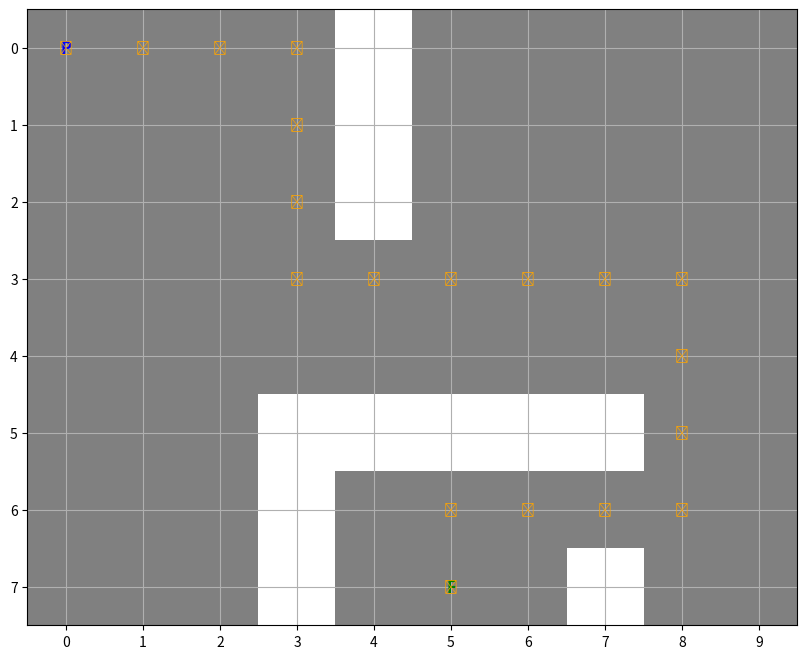
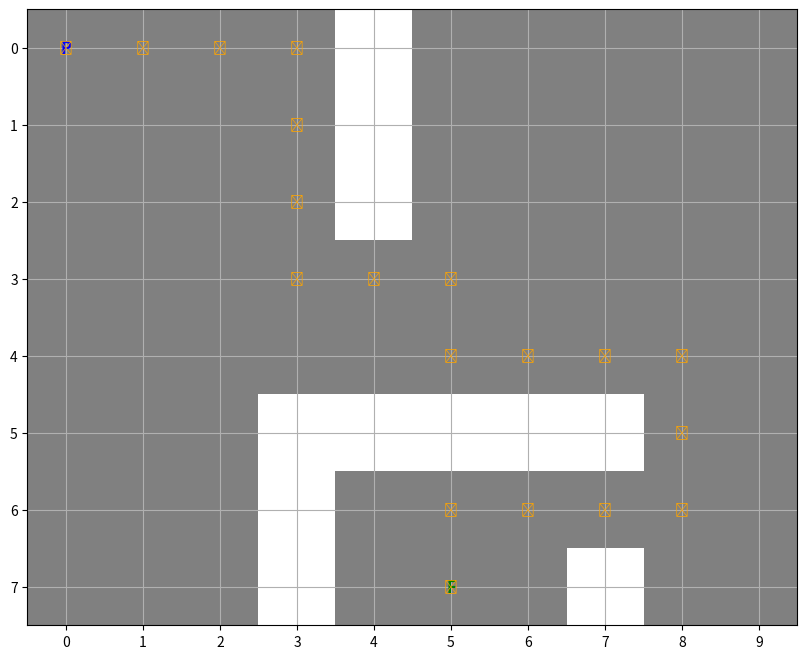

Reproduce these figures in Python, in order.
import numpy as np
import matplotlib.pyplot as plt
from collections import deque
import heapq
import math
import time

# Визначення світу (матриця)
world = [
    [0, 0, 0, 0, float('inf'), 0, 0, 0, 0, 0],
    [0, 0, 0, 0, float('inf'), 0, 0, 0, 0, 0],
    [0, 0, 0, 0, float('inf'), 0, 0, 0, 0, 0],
    [0, 0, 0, 0, 0, 0, 0, 0, 0, 0],
    [0, 0, 0, 0, 0, 0, 0, 0, 0, 0],
    [0, 0, 0, float('inf'), float('inf'), float('inf'), float('inf'), float('inf'), 0, 0],
    [0, 0, 0, float('inf'), 0, 0, 0, 0, 0, 0],
    [0, 0, 0, float('inf'), 0, 0, 0, float('inf'), 0, 0]
]

start = (0, 0)  # Початкова позиція (П)
finish = (7, 5)  # Фінальна позиція (Ф)


# Всенапрямлений пошук
def breadth_first_search(world, start, finish):
    m, n = len(world), len(world[0])
    A = np.full((m, n), float('inf'))  # Матриця для відстаней
    A[start] = 0

    queue = deque([start])
    directions = [(-1, 0), (1, 0), (0, -1), (0, 1)]  # Вверх, вниз, вліво, вправо

    while queue:
        x, y = queue.popleft()

        if (x, y) == finish:
            break

        for dx, dy in directions:
            nx, ny = x + dx, y + dy

            if 0 <= nx < m and 0 <= ny < n and world[nx][ny] == 0 and A[nx][ny] == float('inf'):
                A[nx][ny] = A[x][y] + 1
                queue.append((nx, ny))

    # Відновлення шляху
    path = []
    x, y = finish
    while (x, y) != start:
        path.append((x, y))
        for dx, dy in directions:
            nx, ny = x + dx, y + dy
            if 0 <= nx < m and 0 <= ny < n and A[nx][ny] == A[x][y] - 1:
                x, y = nx, ny
                break
    path.append(start)
    path.reverse()

    return A, path


# Візуалізація шляху
def visualize_path(world, path, title=''):
    plt.figure(figsize=(10, 8))
    plt.imshow(np.array(world) == float('inf'), cmap='gray', alpha=0.5)  # Перешкоди
    plt.xticks(range(len(world[0])))
    plt.yticks(range(len(world)))

    # Позначення старту та фінішу
    plt.text(start[1], start[0], 'P', ha='center', va='center', color='blue', fontsize=12, fontweight='bold')
    plt.text(finish[1], finish[0], 'F', ha='center', va='center', color='green', fontsize=12, fontweight='bold')

    # Позначення шляху
    for (x, y) in path:
        plt.text(y, x, '☻', ha='center', va='center', color='orange', fontsize=10)


    plt.grid(True)
    plt.show()


# Алгоритм A*
def heuristic(a, b):
    return abs(a[0] - b[0]) + abs(a[1] - b[1])


def a_star_search(world, start, finish):
    m, n = len(world), len(world[0])
    G = np.full((m, n), float('inf'))  # Матриця вартості шляху
    F = np.full((m, n), float('inf'))  # Матриця евристичної функції
    G[start] = 0
    F[start] = heuristic(start, finish)

    open_set = [(F[start], start)]
    came_from = {}
    directions = [(-1, 0), (1, 0), (0, -1), (0, 1)]

    while open_set:
        _, current = heapq.heappop(open_set)

        if current == finish:
            break

        for dx, dy in directions:
            nx, ny = current[0] + dx, current[1] + dy

            if 0 <= nx < m and 0 <= ny < n and world[nx][ny] == 0:
                tentative_g_score = G[current] + 1

                if tentative_g_score < G[nx][ny]:
                    came_from[(nx, ny)] = current
                    G[nx][ny] = tentative_g_score
                    F[nx][ny] = tentative_g_score + heuristic((nx, ny), finish)
                    heapq.heappush(open_set, (F[nx][ny], (nx, ny)))

    # Відновлення шляху
    path = []
    x, y = finish
    while (x, y) != start:
        path.append((x, y))
        x, y = came_from[(x, y)]
    path.append(start)
    path.reverse()

    return G, path


# Порівняння ефективності алгоритмів
start_time = time.time()
bfs_path = breadth_first_search(world, start, finish)[1]
bfs_time = time.time() - start_time
print("Час виконання всенапрямленого пошуку:", bfs_time)

start_time = time.time()
a_star_path = a_star_search(world, start, finish)[1]
a_star_time = time.time() - start_time
print("Час виконання алгоритму A*:", a_star_time)

# Візуалізація результатів
visualize_path(world, bfs_path, 'Всенапрямлений пошук')
visualize_path(world, a_star_path, 'Алгоритм A*')
